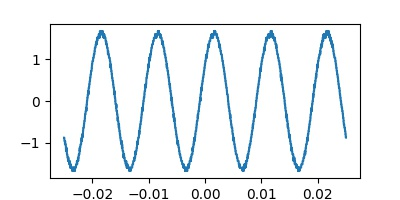

Values plotted in this chart, from the file beside it:
Record Length, 2.500000e+03, , -0.025000000000, -0.88000, 
Sample Interval, 2.000000e-05, , -0.02498, -0.88, 
Trigger Point, 1.250000000000e+03, , -0.02496, -0.88, 
, , , -0.02494, -0.96, 
, , , -0.02492, -0.96, 
, , , -0.0249, -0.96, 
Source, CH1, , -0.02488, -0.96, 
Vertical Units, V, , -0.02486, -0.96, 
Vertical Scale, 2.000000e+00, , -0.02484, -1.04, 
Vertical Offset, 4.000000e+00, , -0.02482, -0.96, 
Horizontal Units, s, , -0.0248, -1.04, 
Horizontal Scale, 5.000000e-03, , -0.02478, -1.04, 
Pt Fmt, Y, , -0.02476, -1.04, 
Yzero, 0.000000e+00, , -0.02474, -1.04, 
Probe Atten, 1.000000e+00, , -0.02472, -1.04, 
Model Number, TBS1052B-EDU, , -0.0247, -1.04, 
Serial Number, C017746, , -0.02468, -1.12, 
Firmware Version, FV:v4.0, , -0.02466, -1.2, 
, , , -0.02464, -1.12, 
, , , -0.02462, -1.2, 
, , , -0.0246, -1.12, 
, , , -0.02458, -1.12, 
, , , -0.02456, -1.2, 
, , , -0.02454, -1.2, 
, , , -0.02452, -1.2, 
, , , -0.0245, -1.28, 
, , , -0.02448, -1.28, 
, , , -0.02446, -1.28, 
, , , -0.02444, -1.28, 
, , , -0.02442, -1.28, 
, , , -0.0244, -1.36, 
, , , -0.02438, -1.36, 
, , , -0.02436, -1.36, 
, , , -0.02434, -1.36, 
, , , -0.02432, -1.36, 
, , , -0.0243, -1.44, 
, , , -0.02428, -1.36, 
, , , -0.02426, -1.36, 
, , , -0.02424, -1.36, 
, , , -0.02422, -1.36, 
, , , -0.0242, -1.44, 
, , , -0.02418, -1.44, 
, , , -0.02416, -1.44, 
, , , -0.02414, -1.44, 
, , , -0.02412, -1.44, 
, , , -0.0241, -1.44, 
, , , -0.02408, -1.44, 
, , , -0.02406, -1.44, 
, , , -0.02404, -1.52, 
, , , -0.02402, -1.44, 
, , , -0.024, -1.52, 
, , , -0.02398, -1.52, 
, , , -0.02396, -1.52, 
, , , -0.02394, -1.6, 
, , , -0.02392, -1.52, 
, , , -0.0239, -1.52, 
, , , -0.02388, -1.52, 
, , , -0.02386, -1.52, 
, , , -0.02384, -1.6, 
, , , -0.02382, -1.52, 
, , , -0.0238, -1.6, 
... 2,439 more rows
